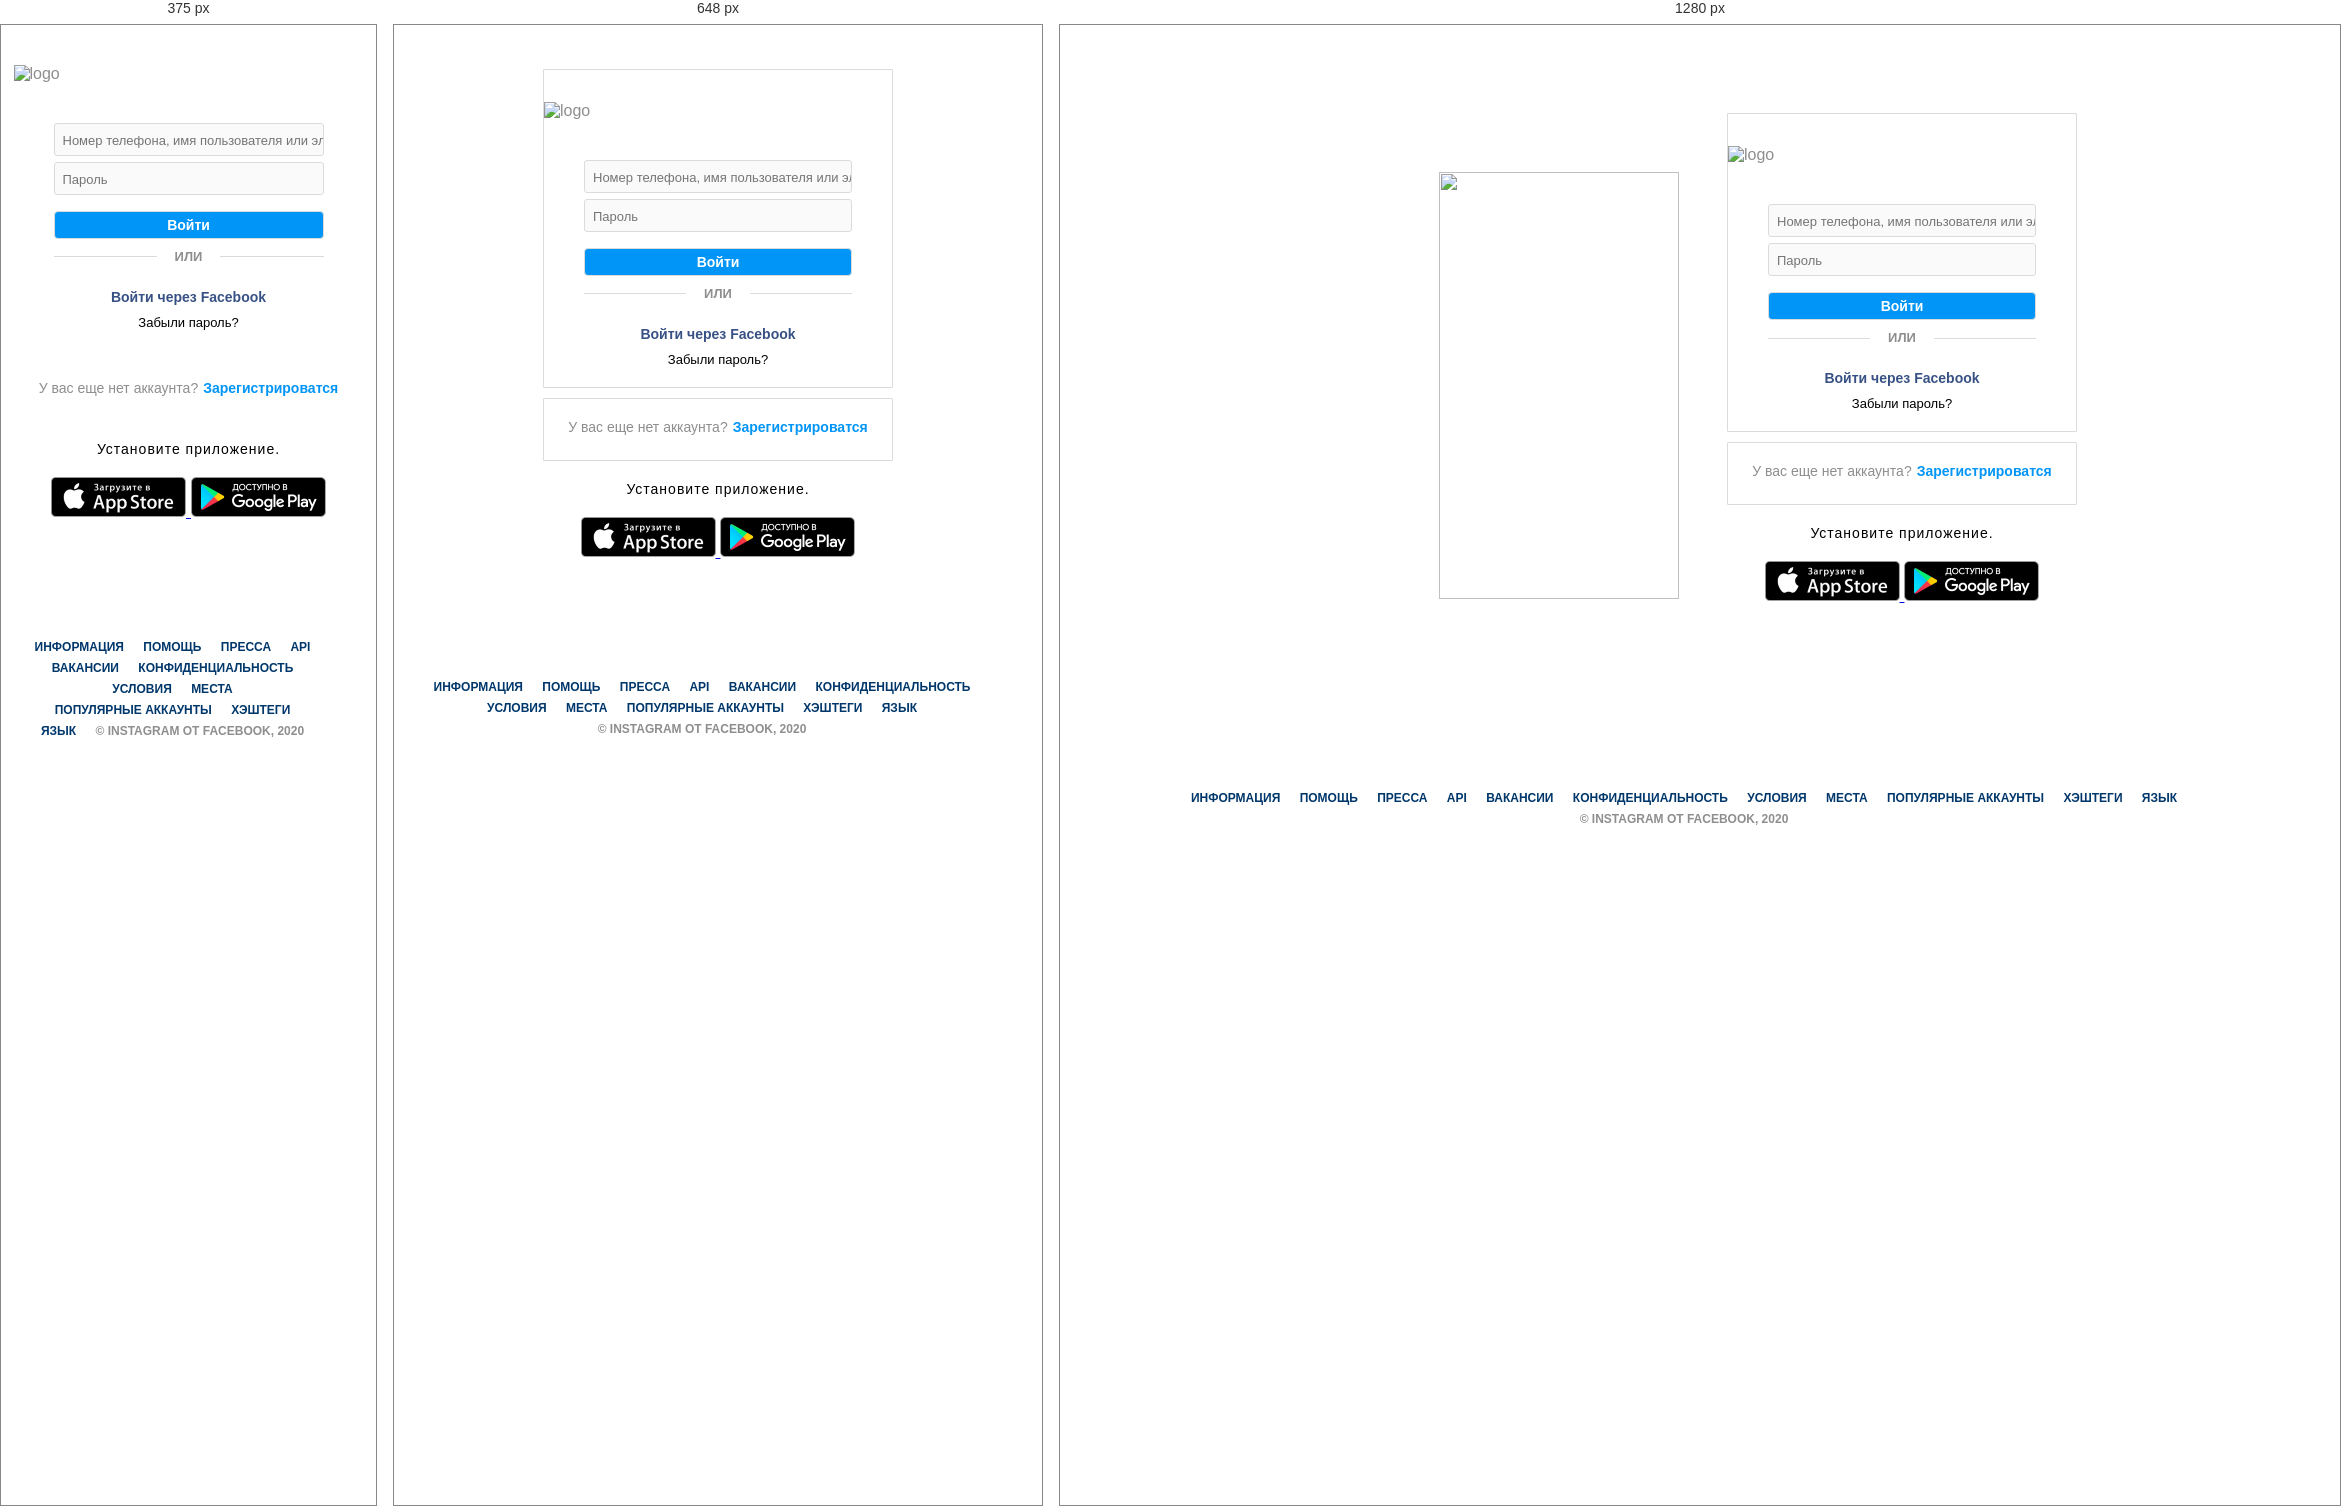
Rendered at 375 px, 648 px and 1280 px, left to right.

<!-- file: index.html -->
<!DOCTYPE html>
<html lang="en">
  <head>
    <meta charset="UTF-8" />
    <meta name="viewport" content="width=device-width, initial-scale=1.0" />
    <title>Document</title>
    <link rel="stylesheet" href="./styles.css" />
    <link rel="stylesheet" href="https://cdnjs.cloudflare.com/ajax/libs/font-awesome/4.7.0/css/font-awesome.min.css">
    <meta name="viewport" content="width=device-width, initial-scale=1.0">
  </head>
  <body>
    <div class="content">
     <div class="two_phones">
      <div class="inner">
        <img class="def" src="./images/1.jpg" alt="">
        <!-- <img class="def" src="./images/2.jpg" alt="">
        <img class="def" src="./images/3.jpg" alt="">
        <img class="def" src="./images/4.jpg" alt="">
        <img class="def" src="./images/5.jpg" alt=""> -->
      </div>
     </div>
     <div class="sign">
      <div class="in">
       <img src="./images/Без имени.png" alt="logo">
        <form class="f1rst" method="post">
         <div class= "second">
          <input type="text" placeholder="Номер телефона, имя пользователя или эл. адрес">
         </div>
         <div class="second">
          <input type="text" placeholder="Пароль">
         </div>
         <div class = "second">
          <input id = "but" type="button" value="Войти">
         </div>
         <div class="or">
          <div class="line"></div>
          <div id="vishe_gor">или</div>
          <div class="line"></div>
         </div>
         <div class="face">
          <i class="fa fa-facebook-official"></i>
          <span>Войти через Facebook</span>
         </div>
         <div class="forgot">Забыли пароль?</div>
        </form>
      </div>
      <div class="in">
       <div class="no_acc">
        <div>У вас еще нет аккаунта?</div>
        <a href="#">Зарегистрироватся</a>
       </div>
      </div>
      <div class="last">
       <p>Установите приложение.</p>
       <div class="one">
        <a href="#">
         <img src="./images/appStore.png" alt="appStore">
        </a>
        <a href="#">
         <img src="./images/googlePlay.png" alt="googlePlay">
        </a>
       </div>
      </div>
     </div>
    </div>
    <footer>
      <div style="padding:36px 0 30px;" >
       <a href="#">Информация</a>
       <a href="#">Помощь</a>
       <a href="#">Пресса</a>
       <a href="#">API</a>
       <a href="#">Вакансии</a>
       <a href="#">Конфиденциальность</a>
       <a href="#">Условия</a>
       <a href="#">Места</a>
       <a href="#">Популярные аккаунты</a>
       <a href="#">хэштеги</a>
       <a href="#">язык</a>
       <div>&copy; instagram от facebook, 2020</div>
      </div>
    <footer>
  </body>
</html>


/* @media block from styles.css */
@media screen and (min-width: 320px) and (max-width: 420px) {
  .content {
    margin: 0;
    background: rgba(var(--d87, 255, 255, 255), 1);
  }
  .content .two_phones {
    display: none;
  }
  .content .in {
    border: 0;
  }
}

/* @media block from styles.css */
@media screen and (min-width: 421px) and (max-width: 875px) {
  .content .two_phones {
    display: none;
  }
}